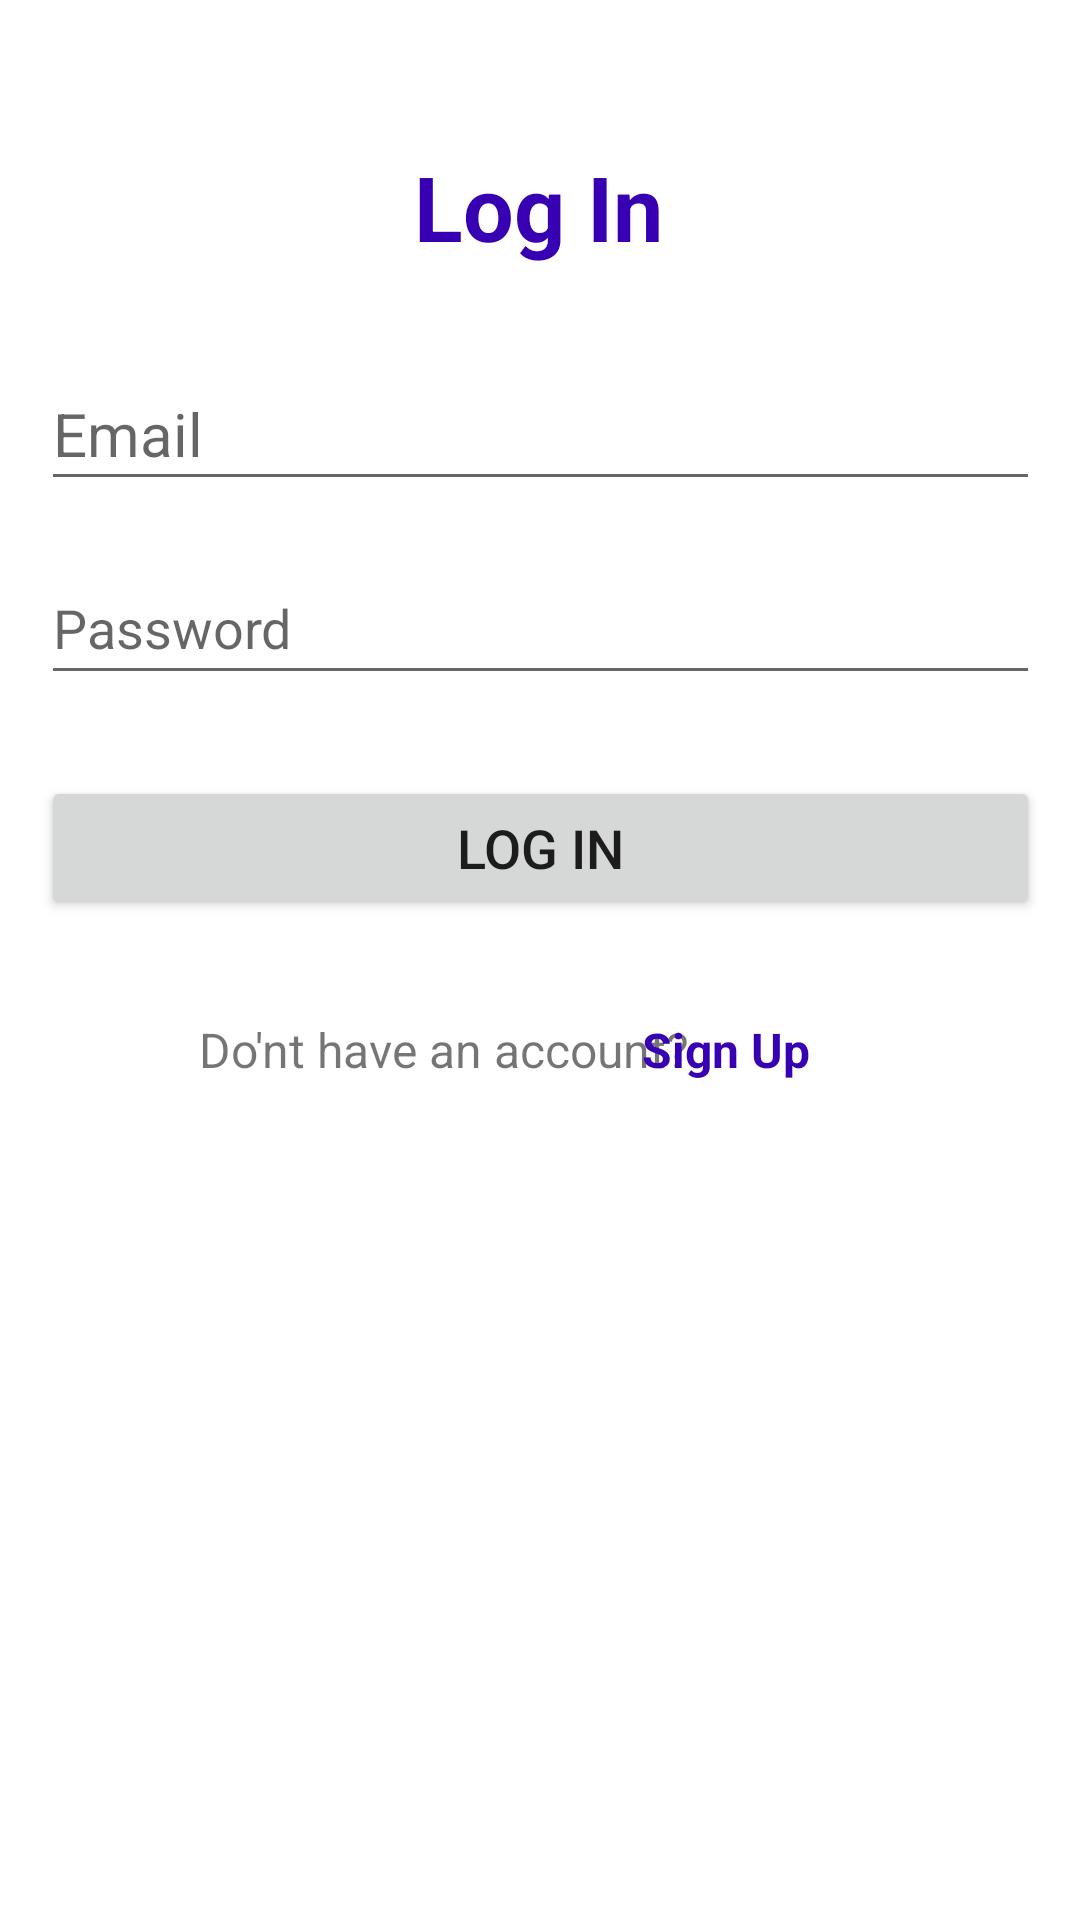

Android layout source for this screen:
<!-- AndroidManifest.xml: application theme Theme.AuthActivity -->
<!-- res/layout/activity_main.xml -->
<?xml version="1.0" encoding="utf-8"?>
<androidx.constraintlayout.widget.ConstraintLayout xmlns:android="http://schemas.android.com/apk/res/android"
    xmlns:app="http://schemas.android.com/apk/res-auto"
    xmlns:tools="http://schemas.android.com/tools"
    android:layout_width="match_parent"
    android:layout_height="match_parent"
    tools:context=".MainActivity">

    <TextView
        android:id="@+id/textView"
        android:layout_width="wrap_content"
        android:layout_height="wrap_content"
        android:text="Log In"
        android:textSize="30dp"
        android:textColor="@color/purple_700"
        android:textStyle="bold"
        app:layout_constraintBottom_toBottomOf="parent"
        app:layout_constraintEnd_toEndOf="parent"
        app:layout_constraintHorizontal_bias="0.498"
        app:layout_constraintStart_toStartOf="parent"
        app:layout_constraintTop_toTopOf="parent"
        app:layout_constraintVertical_bias="0.081" />

    <EditText
        android:id="@+id/userEmil"
        android:layout_width="333dp"
        android:layout_height="48dp"
        android:ems="10"
        android:hint="Email"
        android:inputType="textEmailAddress"
        android:textColor="@color/black"
        android:textSize="20dp"
        app:layout_constraintBottom_toBottomOf="parent"
        app:layout_constraintEnd_toEndOf="parent"
        app:layout_constraintStart_toStartOf="parent"
        app:layout_constraintTop_toTopOf="parent"
        app:layout_constraintVertical_bias="0.201" />

    <EditText
        android:id="@+id/userPassword"
        android:layout_width="333dp"
        android:layout_height="48dp"
        android:ems="10"
        android:hint="Password"
        android:inputType="textPassword"
        app:layout_constraintBottom_toBottomOf="parent"
        app:layout_constraintEnd_toEndOf="parent"
        app:layout_constraintStart_toStartOf="parent"
        app:layout_constraintTop_toTopOf="parent"
        app:layout_constraintVertical_bias="0.31" />


    <Button
        android:id="@+id/btn_login"
        android:layout_width="333dp"
        android:layout_height="48dp"
        android:text="Log In"
        android:textSize="18dp"
        app:layout_constraintBottom_toBottomOf="parent"
        app:layout_constraintEnd_toEndOf="parent"
        app:layout_constraintStart_toStartOf="parent"
        app:layout_constraintTop_toTopOf="parent"
        app:layout_constraintVertical_bias="0.437" />

    <TextView
        android:id="@+id/textView2"
        android:layout_width="wrap_content"
        android:layout_height="wrap_content"
        android:text="Do'nt have an account?"
        android:textSize="16dp"
        app:layout_constraintBottom_toBottomOf="parent"
        app:layout_constraintEnd_toEndOf="parent"
        app:layout_constraintHorizontal_bias="0.338"
        app:layout_constraintStart_toStartOf="parent"
        app:layout_constraintTop_toTopOf="parent"
        app:layout_constraintVertical_bias="0.548" />

    <TextView
        android:id="@+id/gotoSignup"
        android:layout_width="wrap_content"
        android:layout_height="wrap_content"
        android:text="Sign Up"
        android:textColor="@color/purple_700"
        android:textSize="16dp"
        android:textStyle="bold"
        app:layout_constraintBottom_toBottomOf="parent"
        app:layout_constraintEnd_toEndOf="parent"
        app:layout_constraintHorizontal_bias="0.704"
        app:layout_constraintStart_toStartOf="parent"
        app:layout_constraintTop_toTopOf="parent"
        app:layout_constraintVertical_bias="0.548" />
</androidx.constraintlayout.widget.ConstraintLayout>
<!-- resources referenced by this layout -->
<resources>
  <style name="Theme.AuthActivity" parent="Theme.MaterialComponents.DayNight.DarkActionBar">
          
          <item name="colorPrimary">@color/purple_500</item>
          <item name="colorPrimaryVariant">@color/purple_700</item>
          <item name="colorOnPrimary">@color/white</item>
          
          <item name="colorSecondary">@color/teal_200</item>
          <item name="colorSecondaryVariant">@color/teal_700</item>
          <item name="colorOnSecondary">@color/black</item>
          
          <item name="android:statusBarColor">?attr/colorPrimaryVariant</item>
          
      </style>
  <!-- not gathered from this repository: default colours our renderer supplied (Android Studio template values) -->
  <color name="purple_500">#FF6200EE</color>
  <color name="purple_700">#FF3700B3</color>
  <color name="teal_200">#FF03DAC5</color>
  <color name="teal_700">#FF018786</color>
  <color name="black">#FF000000</color>
  <color name="white">#FFFFFFFF</color>
</resources>
